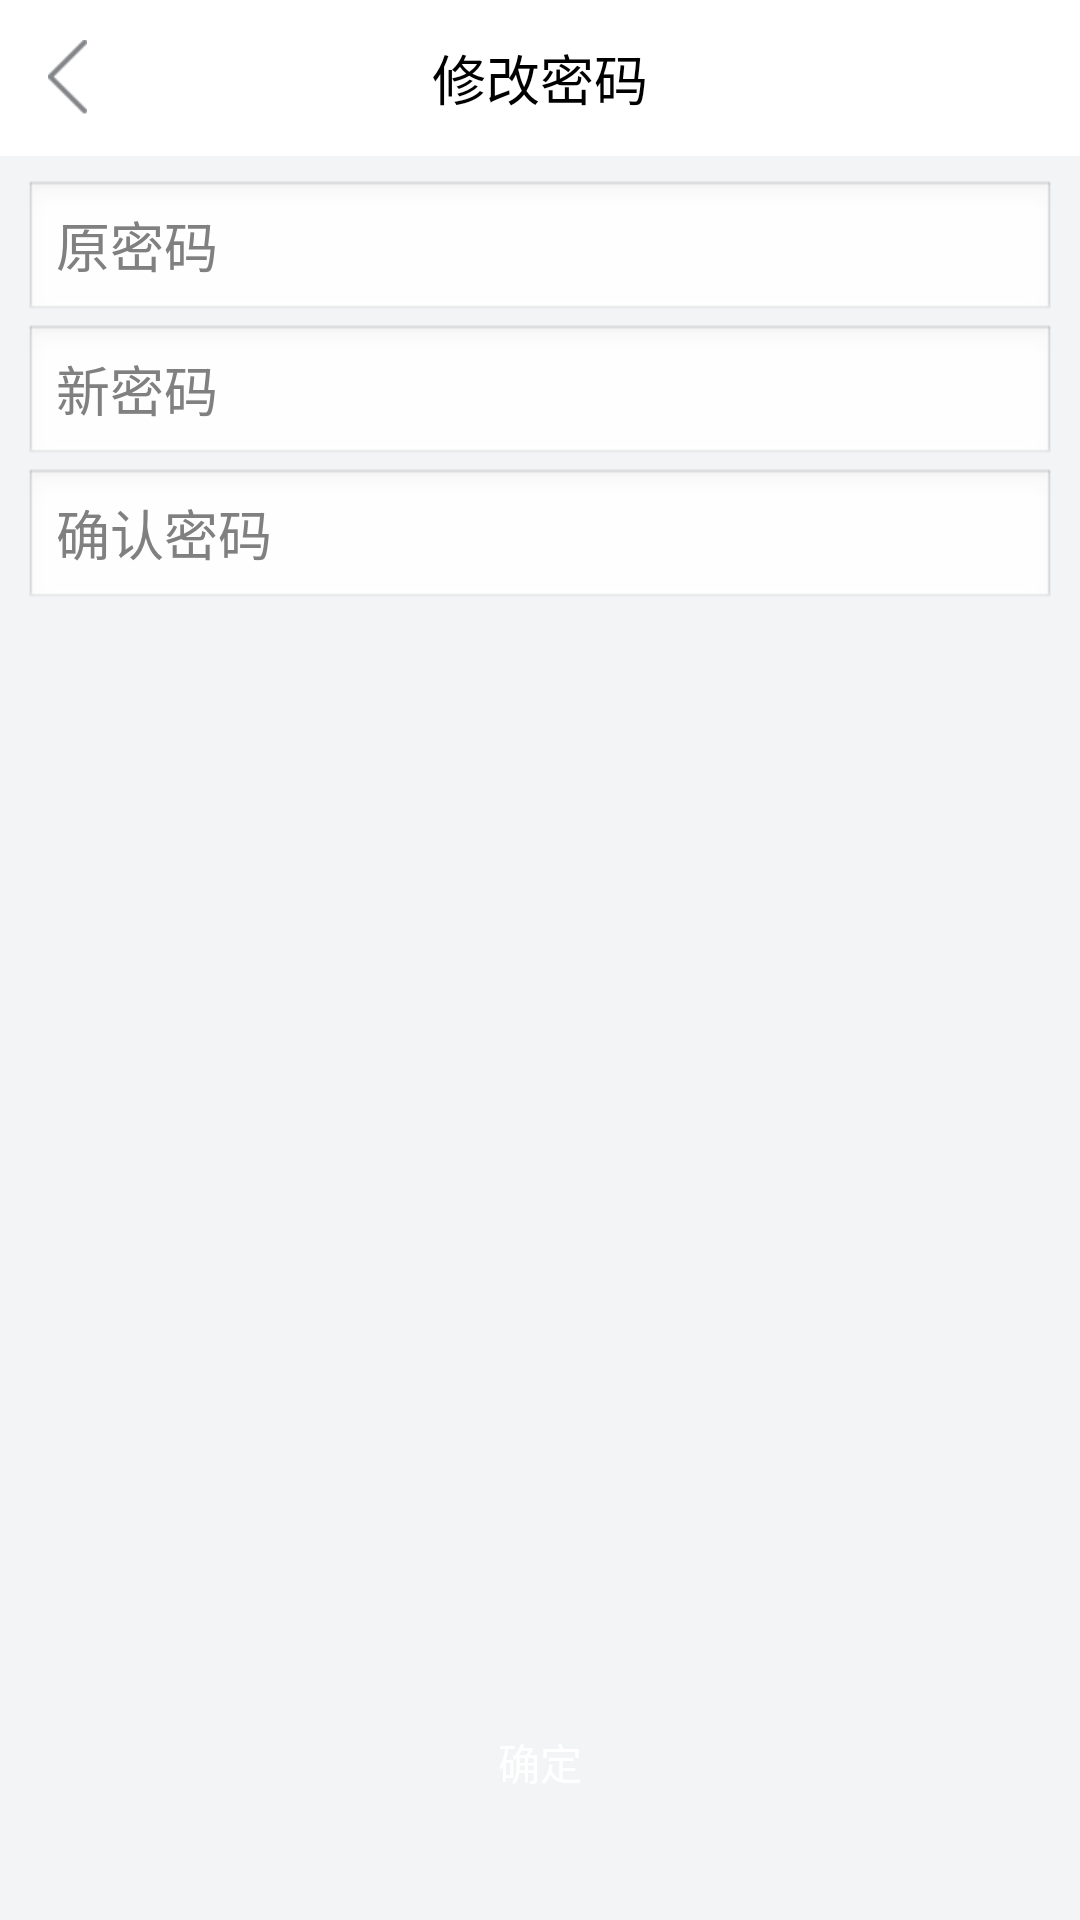

Produce the Android XML layout that renders to this screen, including the resource entries it uses.
<!-- AndroidManifest.xml: application theme android:Theme.NoTitleBar -->
<!-- res/layout/mine_resetpwr_activity.xml -->
<?xml version="1.0" encoding="utf-8"?>
<LinearLayout xmlns:android="http://schemas.android.com/apk/res/android"
              android:orientation="vertical"
              android:background="@color/gray_two"
              android:layout_width="match_parent"
              android:layout_height="match_parent">
    <RelativeLayout android:layout_width="match_parent"
                    android:background="@color/white"
                    android:id="@+id/top_liner"
                    android:layout_height="@dimen/height_top_bar">
        <ImageView android:layout_width="25dp"
                   android:layout_alignParentLeft="true"
                   android:layout_centerVertical="true"
                   android:id="@+id/back"
                   android:layout_marginLeft="10dp"
                   android:src="@drawable/button_selector_back"
                   android:layout_height="25dp"/>
        <TextView android:layout_width="wrap_content"
                  android:text="修改密码"
                  android:textColor="@color/black"
                  android:textSize="18sp"
                  android:layout_centerInParent="true"
                  android:layout_height="wrap_content"/>
    </RelativeLayout>


    <LinearLayout android:layout_width="match_parent"
                  android:layout_weight="1"
                  android:padding="8dp"
                  android:orientation="vertical"
                  android:layout_height="wrap_content">
        <EditText android:layout_width="match_parent"
                  android:hint="原密码"
                  android:password="true"
                  android:id="@+id/pwr_one"
                  android:layout_height="wrap_content"/>
        <EditText android:layout_width="match_parent"
                  android:hint="新密码"
                  android:password="true"
                  android:id="@+id/pwr_two"
                  android:layout_height="wrap_content"/>
        <EditText android:layout_width="match_parent"
                  android:hint="确认密码"
                  android:id="@+id/pwr_three"
                  android:password="true"
                  android:layout_height="wrap_content"/>
    </LinearLayout>
    <Button android:layout_width="match_parent"
            android:layout_marginLeft="20dp"
            android:text="确定"
            android:layout_marginTop="20dp"
            android:layout_marginBottom="30dp"
            android:id="@+id/sure"
            android:textColor="@color/white"
            android:layout_marginRight="20dp"
            android:background="@drawable/button_selector_red_one"
            android:layout_height="45dp"/>

</LinearLayout>
<!-- resources referenced by this layout -->
<resources>
  <color name="black">#000000</color>
  <color name="gray_two">#F3F4F6</color>
  <color name="white">#ffffff</color>
  <dimen name="height_top_bar">52dp</dimen>
  <!-- drawable button_selector_back (drawable) -->
  <?xml version="1.0" encoding="utf-8"?>
  <selector xmlns:android="http://schemas.android.com/apk/res/android">
  
      <item android:drawable="@drawable/back_p" android:state_pressed="true"/>
      <item android:drawable="@drawable/back_p" android:state_focused="true" android:state_pressed="false"/>
      <item android:drawable="@drawable/back_n"/>
  
  </selector>
  <!-- drawable back_p: png bitmap (drawable-hdpi, 1472 bytes) -->
  <!-- drawable back_n: png bitmap (drawable-hdpi, 1499 bytes) -->
</resources>
